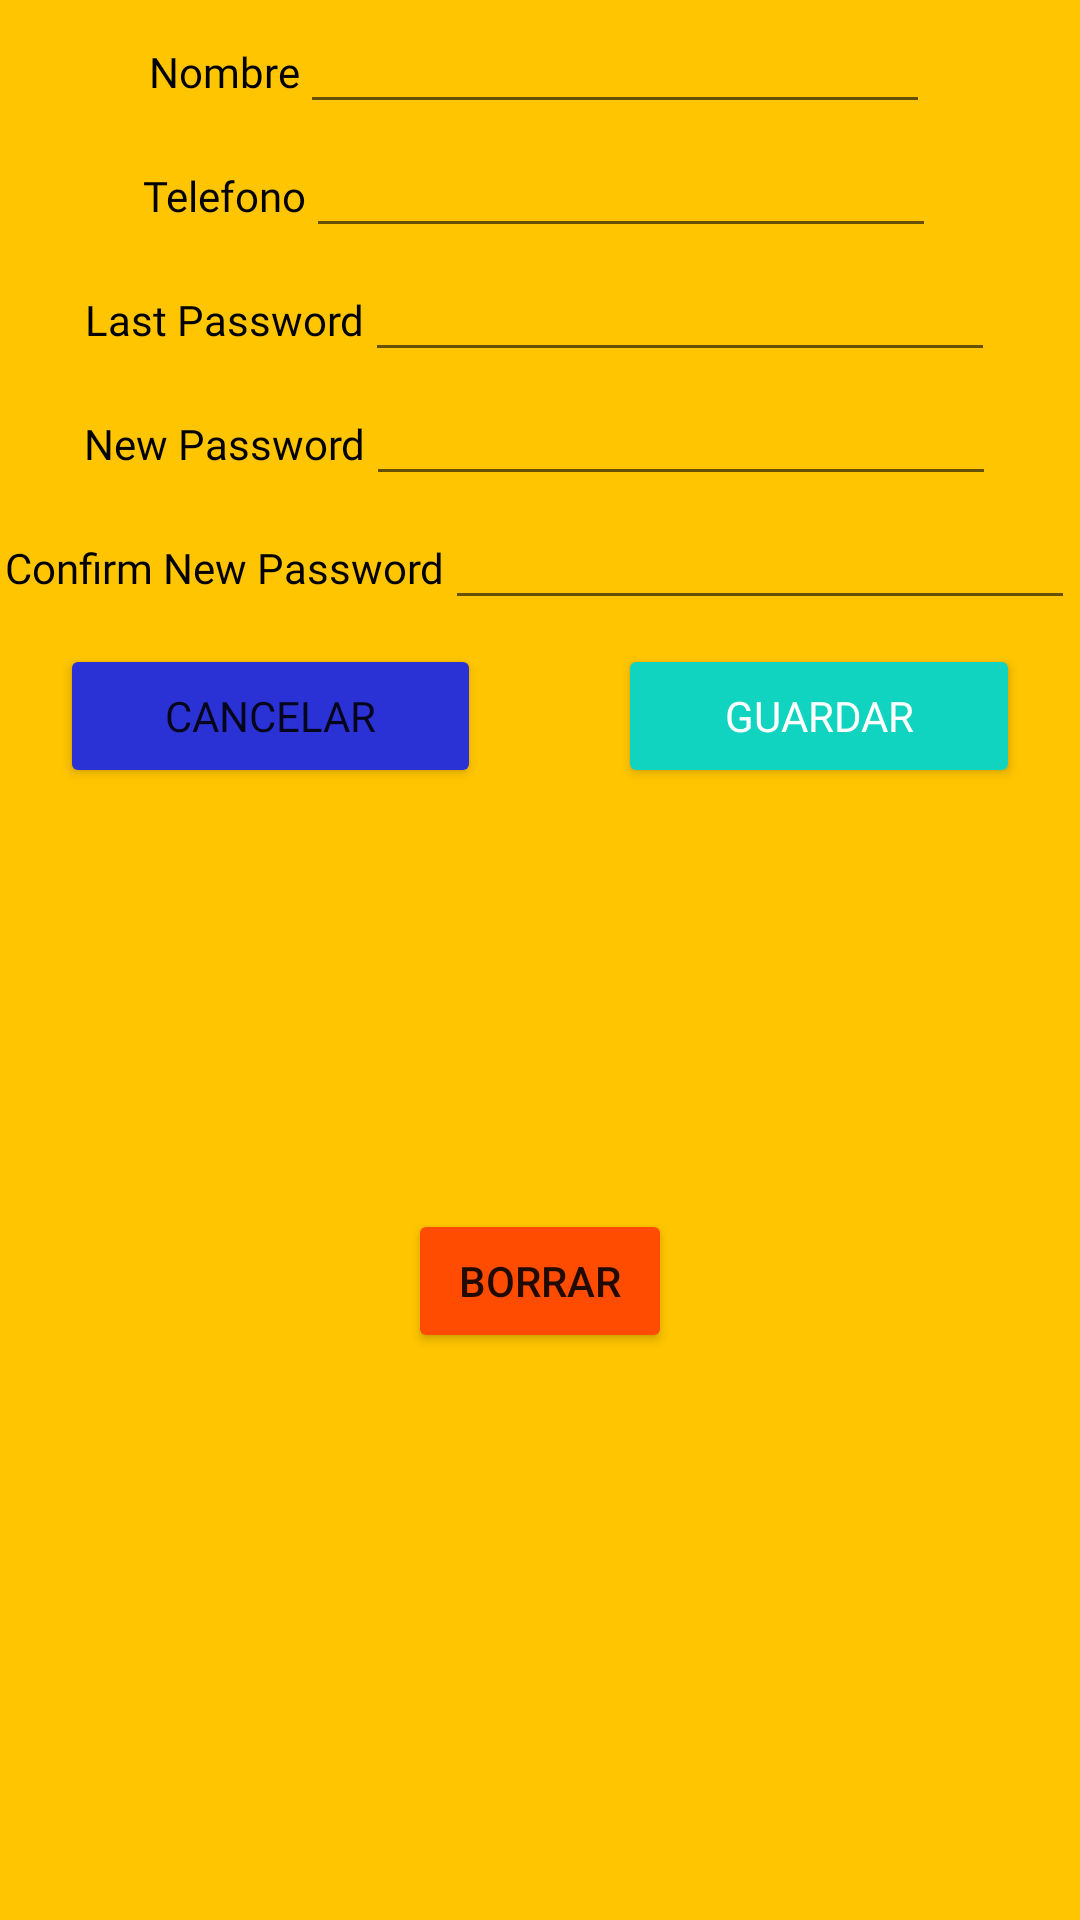

Android layout source for this screen:
<!-- AndroidManifest.xml: application theme Theme.ReservarMesas -->
<!-- res/layout/perfil.xml -->
<?xml version="1.0" encoding="utf-8"?>
<androidx.constraintlayout.widget.ConstraintLayout
    xmlns:android="http://schemas.android.com/apk/res/android"
    xmlns:tools="http://schemas.android.com/tools"
    android:layout_width="match_parent"
    android:layout_height="match_parent">

    <LinearLayout
        android:layout_width="match_parent"
        android:layout_height="match_parent"
        android:background="#FFC500"
        android:gravity="center|top"
        android:orientation="vertical">

        <LinearLayout
            android:layout_width="wrap_content"
            android:layout_height="wrap_content"
            android:orientation="horizontal">

            <TextView
                android:id="@+id/nameText"
                android:layout_width="wrap_content"
                android:layout_height="wrap_content"
                android:layout_weight="1"
                android:fontFamily="@font/denk_one"
                android:text="Nombre"
                android:textColor="#000000"
                tools:text="Nombre" />

            <EditText
                android:id="@+id/textPersonName"
                android:layout_width="wrap_content"
                android:layout_height="wrap_content"
                android:layout_weight="1"
                android:ems="10"
                android:fontFamily="@font/denk_one"
                android:inputType="textPersonName"
                android:textColor="#000000" />
        </LinearLayout>

        <LinearLayout
            android:layout_width="wrap_content"
            android:layout_height="wrap_content"
            android:orientation="horizontal">

            <TextView
                android:id="@+id/phoneText"
                android:layout_width="wrap_content"
                android:layout_height="wrap_content"
                android:layout_weight="1"
                android:fontFamily="@font/denk_one"
                android:text="Telefono"
                android:textColor="#000000"
                tools:text="Telefono" />

            <EditText
                android:id="@+id/editTextPhone"
                android:layout_width="wrap_content"
                android:layout_height="wrap_content"
                android:layout_weight="1"
                android:ems="10"
                android:fontFamily="@font/denk_one"
                android:inputType="phone"
                android:textColor="#000000" />

        </LinearLayout>

        <LinearLayout
            android:layout_width="wrap_content"
            android:layout_height="wrap_content"
            android:orientation="horizontal">

            <TextView
                android:id="@+id/LastPassword"
                android:layout_width="wrap_content"
                android:layout_height="wrap_content"
                android:layout_weight="1"
                android:fontFamily="@font/denk_one"
                android:text="Last Password"
                android:textColor="#000000"
                tools:text="Password" />

            <EditText
                android:id="@+id/textLastPassword"
                android:layout_width="wrap_content"
                android:layout_height="wrap_content"
                android:layout_weight="1"
                android:ems="10"
                android:fontFamily="@font/denk_one"
                android:inputType="textPassword"
                android:textColor="#000000" />
        </LinearLayout>

        <LinearLayout
            android:layout_width="wrap_content"
            android:layout_height="wrap_content"
            android:orientation="horizontal">

            <TextView
                android:id="@+id/newPasswordText"
                android:layout_width="wrap_content"
                android:layout_height="wrap_content"
                android:layout_weight="1"
                android:fontFamily="@font/denk_one"
                android:text="New Password"
                android:textColor="#000000"
                tools:text="New Password" />

            <EditText
                android:id="@+id/textNewPassword"
                android:layout_width="wrap_content"
                android:layout_height="wrap_content"
                android:layout_weight="1"
                android:ems="10"
                android:fontFamily="@font/denk_one"
                android:inputType="textPassword"
                android:textColor="#000000" />
        </LinearLayout>

        <LinearLayout
            android:layout_width="wrap_content"
            android:layout_height="wrap_content"
            android:orientation="horizontal">

            <TextView
                android:id="@+id/confirmNewPasswordText"
                android:layout_width="wrap_content"
                android:layout_height="wrap_content"
                android:layout_weight="1"
                android:fontFamily="@font/denk_one"
                android:text="Confirm New Password"
                android:textColor="#000000"
                tools:text="Confirm New Password" />

            <EditText
                android:id="@+id/textNewPasswordConfirmada"
                android:layout_width="wrap_content"
                android:layout_height="wrap_content"
                android:layout_weight="1"
                android:ems="10"
                android:fontFamily="@font/denk_one"
                android:inputType="textPassword"
                android:textColor="#000000" />
        </LinearLayout>

        <Space
            android:layout_width="match_parent"
            android:layout_height="8dp" />

        <LinearLayout
            android:layout_width="match_parent"
            android:layout_height="wrap_content"
            android:orientation="horizontal">

            <Button
                android:id="@+id/bVolverTabs"
                android:layout_width="wrap_content"
                android:layout_height="wrap_content"
                android:layout_marginLeft="20dp"
                android:layout_weight="1"
                android:backgroundTint="#2B32D5"
                android:fontFamily="@font/denk_one"
                android:text="cancelar" />

            <Space
                android:layout_width="wrap_content"
                android:layout_height="wrap_content"
                android:layout_weight="1" />

            <Button
                android:id="@+id/bGuardarPerfil"
                android:layout_width="wrap_content"
                android:layout_height="wrap_content"
                android:layout_marginRight="20dp"
                android:layout_weight="1"
                android:backgroundTint="#10D4BF"
                android:fontFamily="@font/denk_one"
                android:text="guardar"
                android:textColor="#FFF" />
        </LinearLayout>

        <TextView
            android:id="@+id/textActualizado"
            android:layout_width="wrap_content"
            android:layout_height="wrap_content"
            android:gravity="center"
            android:fontFamily="@font/denk_one"
            android:textColor="#000000"
            android:textSize="30sp" />

        <Button
            android:id="@+id/bEliminarCuenta"
            android:layout_width="wrap_content"
            android:layout_height="wrap_content"
            android:layout_marginTop="100dp"
            android:backgroundTint="#FF4C00"
            android:text="borrar"></Button>
    </LinearLayout>
</androidx.constraintlayout.widget.ConstraintLayout>
<!-- resources referenced by this layout -->
<resources>
  <style name="Theme.ReservarMesas" parent="Theme.MaterialComponents.DayNight.DarkActionBar">
          
          <item name="colorPrimary">@color/purple_500</item>
          <item name="colorPrimaryVariant">@color/purple_700</item>
          <item name="colorOnPrimary">@color/white</item>
          
          <item name="colorSecondary">@color/teal_200</item>
          <item name="colorSecondaryVariant">@color/teal_700</item>
          <item name="colorOnSecondary">@color/black</item>
          
          <item name="android:statusBarColor" tools:targetApi="l">?attr/colorPrimaryVariant</item>
          
      </style>
  <color name="purple_500">#FCAF00</color>
  <color name="purple_700">#FCAF00</color>
  <color name="white">#FFFFFFFF</color>
  <color name="teal_200">#FF03DAC5</color>
  <color name="teal_700">#FF018786</color>
  <color name="black">#FF000000</color>
</resources>
